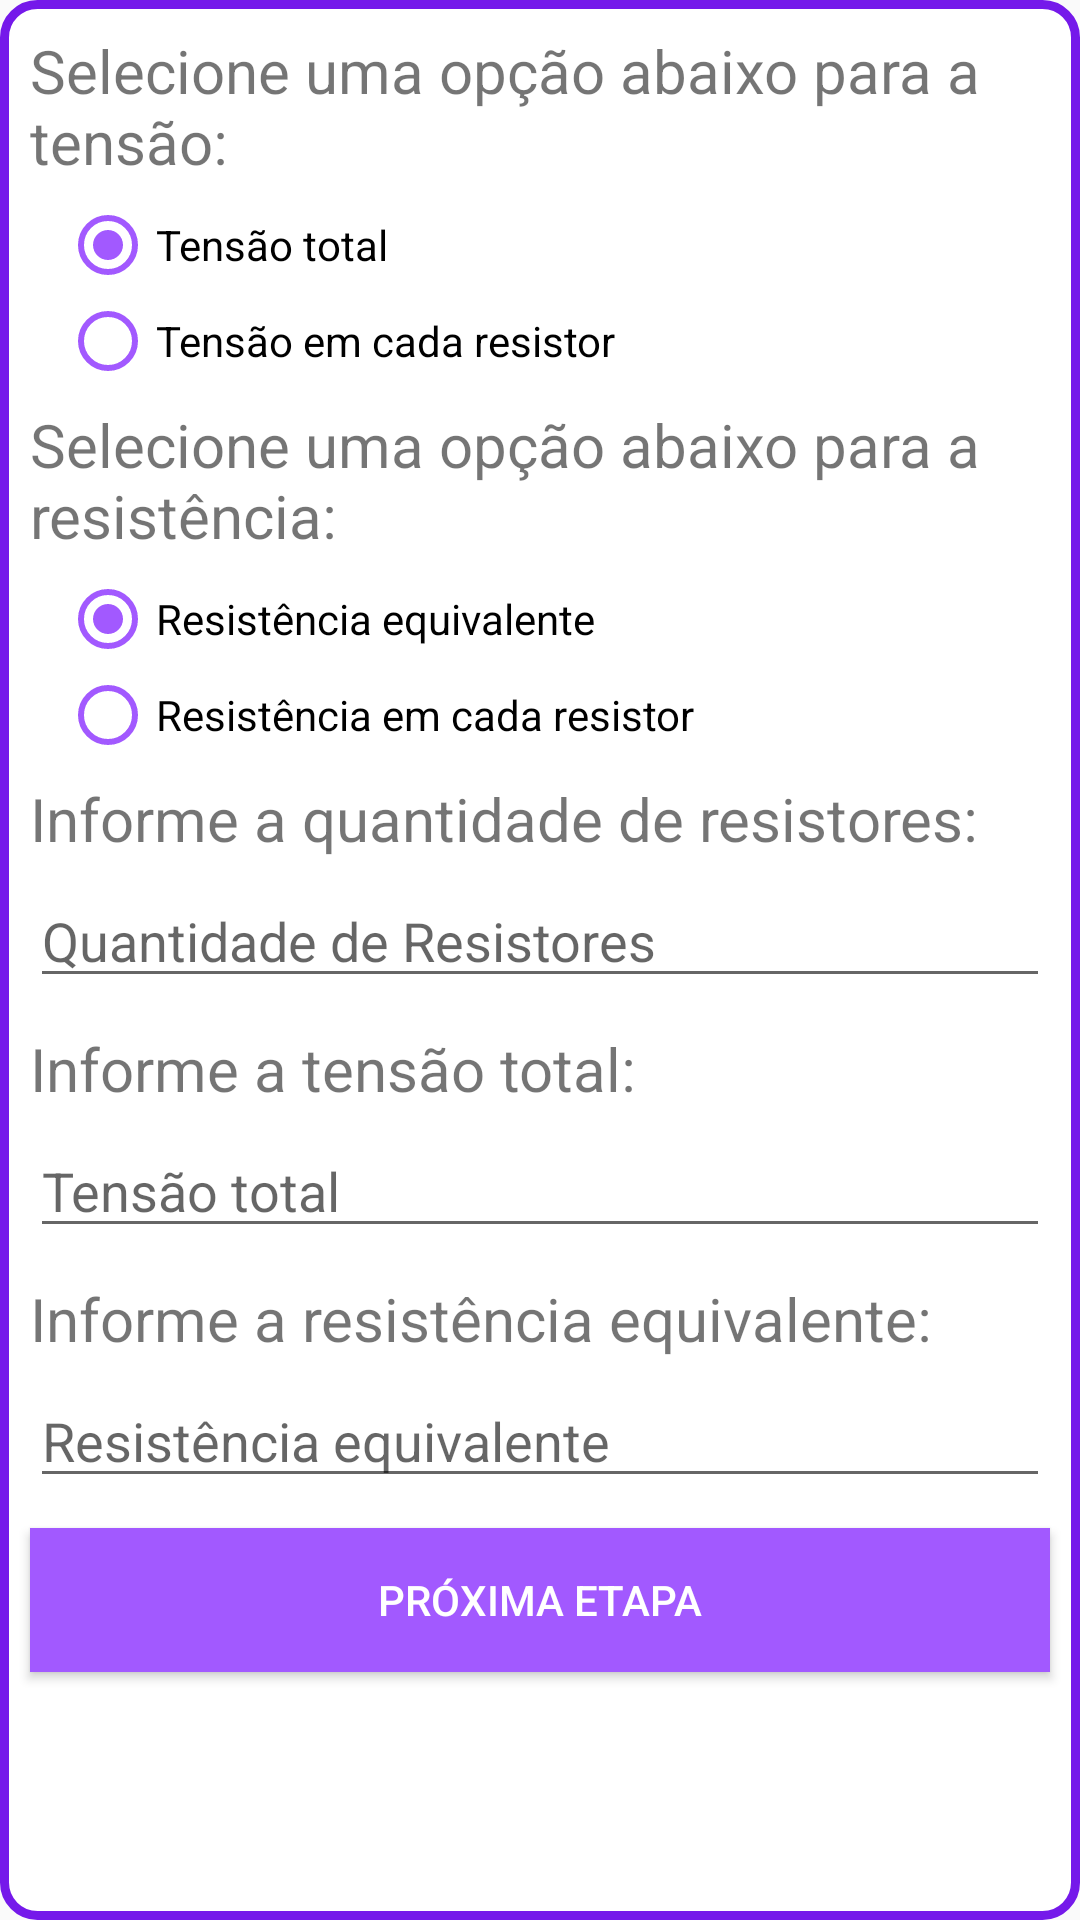

This screen was rendered from an Android layout file. Write that file and the resources it references.
<!-- AndroidManifest.xml: application theme Theme.Design.Light.NoActionBar -->
<!-- res/layout/layout_dados_gerais_serie_corrente_eletrica.xml -->
<?xml version="1.0" encoding="utf-8"?>
<LinearLayout xmlns:android="http://schemas.android.com/apk/res/android"
    android:layout_width="match_parent"
    android:layout_height="match_parent"
    android:background="@drawable/shape"
    android:orientation="vertical">

    <TextView
        android:layout_width="wrap_content"
        android:layout_height="wrap_content"
        android:layout_marginLeft="5dp"
        android:layout_marginTop="5dp"
        android:text="Selecione uma opção abaixo para a tensão:"
        android:textSize="20dp" />

    <RadioGroup
        android:id="@+id/rdGpTipoTensao"
        android:layout_width="wrap_content"
        android:layout_height="wrap_content"
        android:layout_marginLeft="15dp"
        android:layout_marginTop="5dp">

        <RadioButton
            android:id="@+id/rdbtnTensaoTotal"
            android:layout_width="wrap_content"
            android:layout_height="wrap_content"
            android:buttonTint="#A259FF"
            android:checked="true"
            android:text="Tensão total" />

        <RadioButton
            android:id="@+id/rdbtnTensaoCadaResistor"
            android:layout_width="wrap_content"
            android:layout_height="wrap_content"
            android:buttonTint="#A259FF"
            android:text="Tensão em cada resistor" />
    </RadioGroup>

    <TextView
        android:layout_width="wrap_content"
        android:layout_height="wrap_content"
        android:layout_marginLeft="5dp"
        android:layout_marginTop="5dp"
        android:text="Selecione uma opção abaixo para a resistência:"
        android:textSize="20dp" />

    <RadioGroup
        android:id="@+id/rdGpTipoResistencia"
        android:layout_width="wrap_content"
        android:layout_height="wrap_content"
        android:layout_marginLeft="15dp"
        android:layout_marginTop="5dp">

        <RadioButton
            android:id="@+id/rdbtnResistenciaTotal"
            android:layout_width="wrap_content"
            android:layout_height="wrap_content"
            android:buttonTint="#A259FF"
            android:checked="true"
            android:text="Resistência equivalente" />

        <RadioButton
            android:id="@+id/rdbtnResistenciaCadaResistor"
            android:layout_width="wrap_content"
            android:layout_height="wrap_content"
            android:buttonTint="#A259FF"
            android:text="Resistência em cada resistor" />
    </RadioGroup>

    <LinearLayout
        android:id="@+id/containerQtdResistores"
        android:layout_width="match_parent"
        android:layout_height="wrap_content"
        android:orientation="vertical">

        <TextView
            android:layout_width="wrap_content"
            android:layout_height="wrap_content"
            android:layout_marginLeft="5dp"
            android:layout_marginTop="5dp"
            android:text="Informe a quantidade de resistores:"
            android:textSize="20dp" />

        <EditText
            android:layout_width="match_parent"
            android:layout_height="wrap_content"
            android:layout_margin="5dp"
            android:hint="Quantidade de Resistores" />
    </LinearLayout>

    <LinearLayout
        android:id="@+id/containerTensaoTotal"
        android:layout_width="match_parent"
        android:layout_height="wrap_content"
        android:orientation="vertical">

        <TextView
            android:layout_width="wrap_content"
            android:layout_height="wrap_content"
            android:layout_marginLeft="5dp"
            android:layout_marginTop="5dp"
            android:text="Informe a tensão total:"
            android:textSize="20dp" />

        <EditText
            android:layout_width="match_parent"
            android:layout_height="wrap_content"
            android:layout_margin="5dp"
            android:hint="Tensão total" />
    </LinearLayout>

    <LinearLayout
        android:id="@+id/containerResistencaEquivalente"
        android:layout_width="match_parent"
        android:layout_height="wrap_content"
        android:orientation="vertical">

        <TextView
            android:layout_width="wrap_content"
            android:layout_height="wrap_content"
            android:layout_marginLeft="5dp"
            android:layout_marginTop="5dp"
            android:text="Informe a resistência equivalente:"
            android:textSize="20dp" />

        <EditText
            android:layout_width="match_parent"
            android:layout_height="wrap_content"
            android:layout_margin="5dp"
            android:hint="Resistência equivalente" />
    </LinearLayout>

    <Button
        android:id="@+id/btnAbrirTelaDadosEspecificosTensao"
        android:layout_width="match_parent"
        android:layout_height="wrap_content"
        android:layout_margin="5dp"
        android:background="#A259FF"
        android:text="PRÓXIMA ETAPA"
        android:textColor="#FFF" />
</LinearLayout>
<!-- resources referenced by this layout -->
<resources>
  <!-- drawable shape (drawable) -->
  <?xml version="1.0" encoding="utf-8"?>
  <shape xmlns:android="http://schemas.android.com/apk/res/android"
      android:shape="rectangle">
  
      <solid android:color="#FFF"></solid>
  
      <stroke
          android:width="3dp"
          android:color="#7519EA"></stroke>
  
      <padding
          android:bottom="5dp"
          android:left="5dp"
          android:right="5dp"
          android:top="5dp"></padding>
  
      <corners android:radius="11dp"></corners>
  
  </shape>
</resources>
